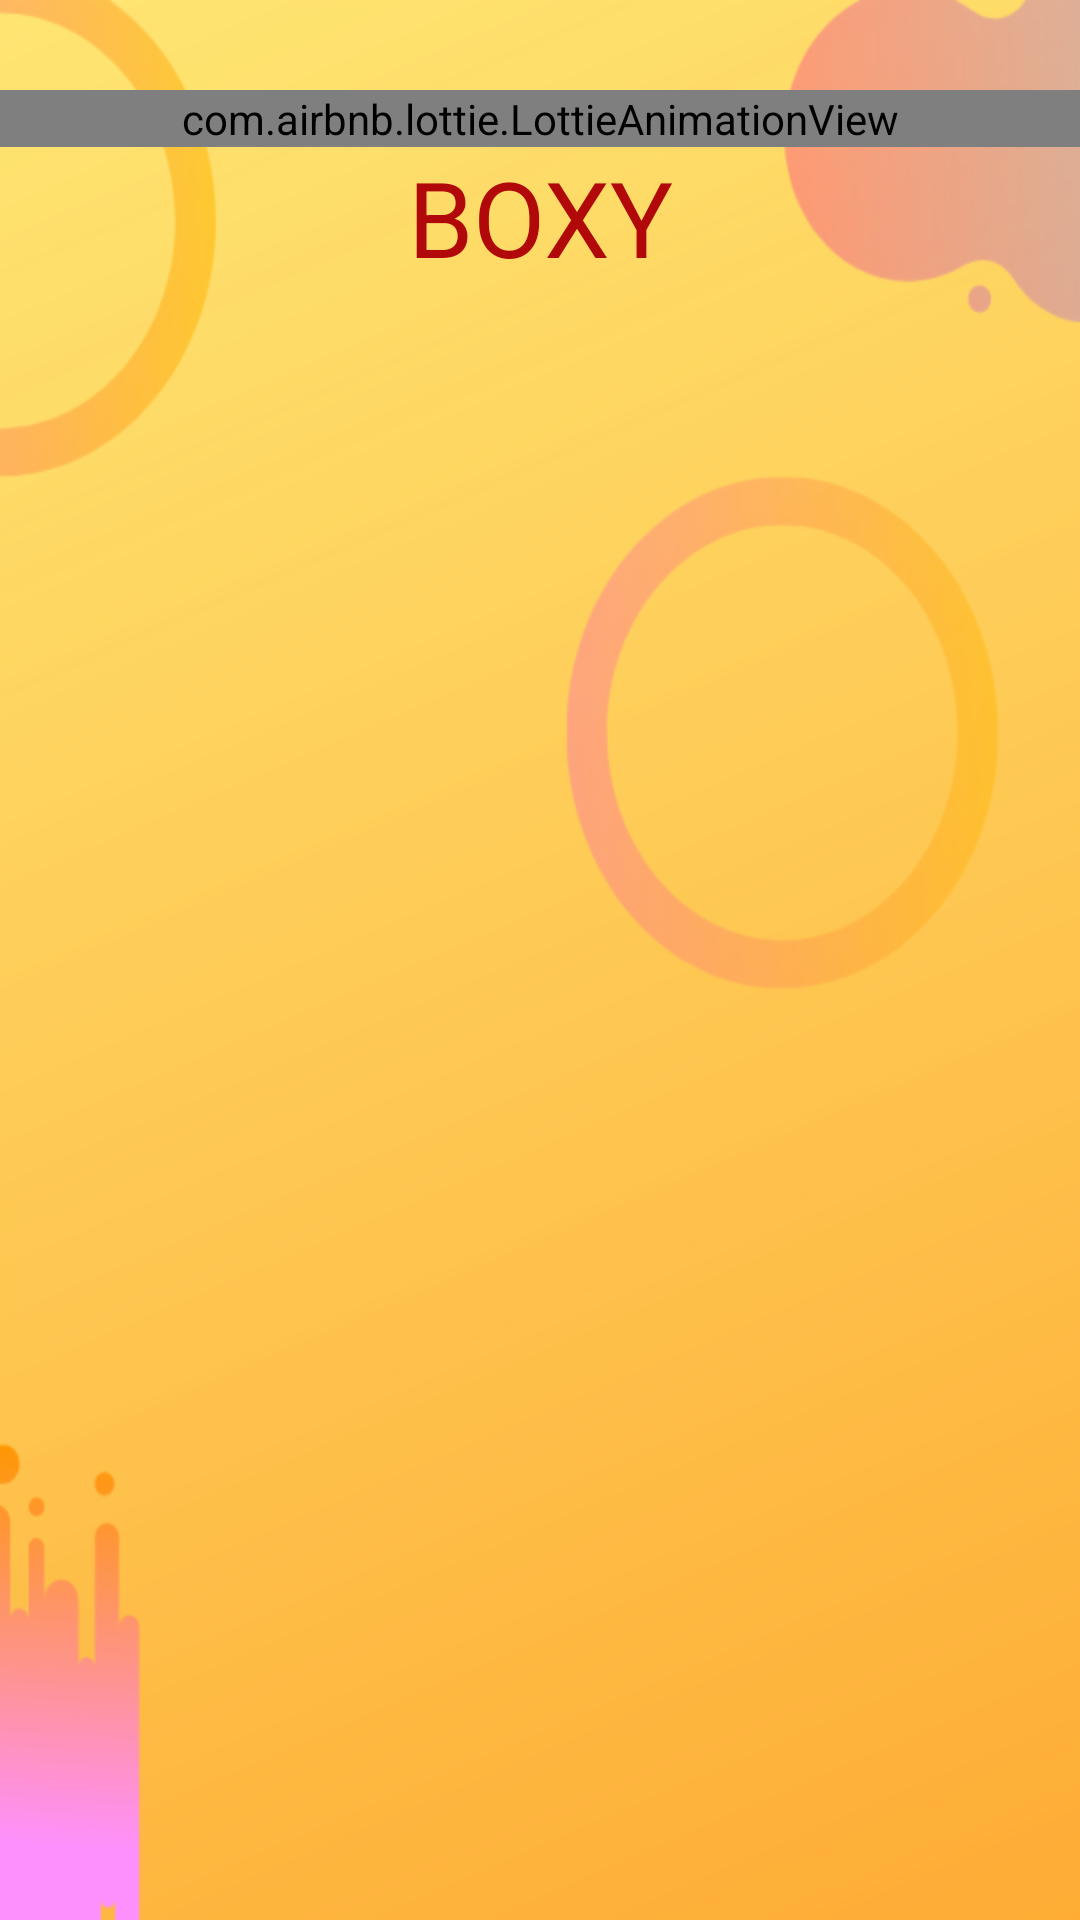

Here is an Android app screen rendered from its layout file. Give the layout XML and the strings, colors and styles it references.
<!-- AndroidManifest.xml: application theme Theme.Boxy -->
<!-- res/layout/activity_splash_screen.xml -->
<?xml version="1.0" encoding="utf-8"?>
<RelativeLayout xmlns:android="http://schemas.android.com/apk/res/android"
    xmlns:app="http://schemas.android.com/apk/res-auto"
    xmlns:tools="http://schemas.android.com/tools"
    android:layout_width="match_parent"
    android:background="@drawable/bg_splash"
    android:layout_height="match_parent"
    tools:context=".SplashScreen">


    <com.airbnb.lottie.LottieAnimationView
        android:id="@+id/animationView"
        android:layout_width="match_parent"
        android:layout_height="wrap_content"
        android:layout_marginTop="30dp"

        app:lottie_autoPlay="true"
        app:lottie_loop="true"
        app:lottie_rawRes="@raw/animation" />

    <TextView
        android:id="@+id/textView"
        android:layout_width="match_parent"
        android:layout_height="wrap_content"
        android:layout_below="@id/animationView"
        android:gravity="center"
        android:text="BOXY"
        android:textColor="#B10909"
        android:textSize="35dp"
       />
</RelativeLayout>
<!-- resources referenced by this layout -->
<resources>
  <!-- drawable bg_splash: png bitmap (drawable-hdpi, 59158 bytes) -->
  <style name="Theme.Boxy" parent="Theme.MaterialComponents.Light.NoActionBar">
          
          <item name="colorPrimary">#AD1457</item>
          <item name="colorPrimaryVariant">@color/purple_700</item>
          <item name="colorOnPrimary">@color/white</item>
          
          <item name="colorSecondary">@color/teal_200</item>
          <item name="colorSecondaryVariant">@color/teal_700</item>
          <item name="colorOnSecondary">@color/black</item>
          
          <item name="android:statusBarColor" tools:targetApi="l">?attr/colorPrimaryVariant</item>
          
      </style>
  <color name="purple_700">#F9A825</color>
  <color name="white">#FFFFFFFF</color>
  <color name="teal_200">#AD1457</color>
  <color name="teal_700">#FF018786</color>
  <color name="black">#FF000000</color>
</resources>
